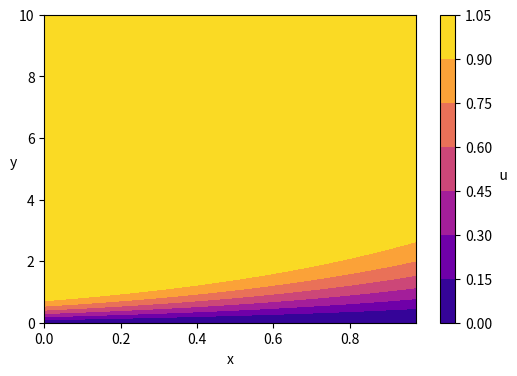
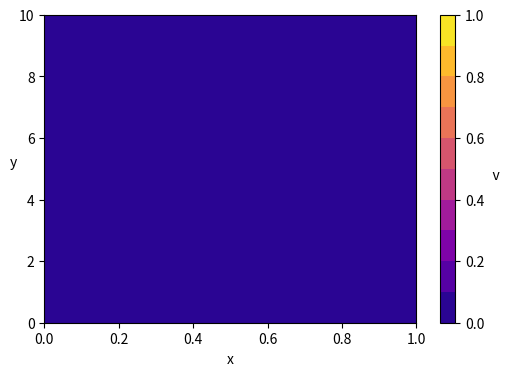
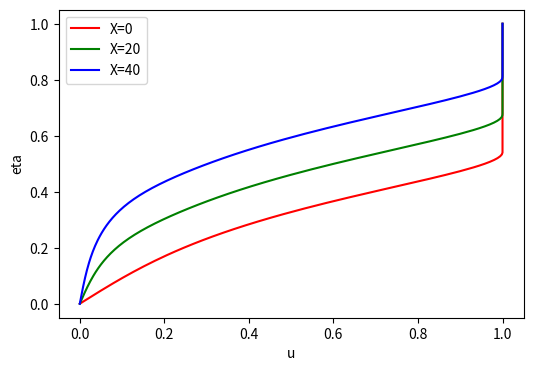

These figures' Python source, in order:
# -*- coding: utf-8 -*-
"""
This code is used to debug the main function in project2.py

Created on Thu Mar 15 19:06:50 2018

[redacted]

The resulting nondimensional equations are:
    du/dx + dv/dy = 0
    u du/dx + v du/dy = 1/RD d/dy(nu du/dy)

The boundary conditions (BCs) in nondimensional form are:
    u(x, 0) = 0  (no-slip condition)
    u(x, yMax) = 1  (velocity is equal to freestream at top edge of domain)
    u(0, y <= 1) = sin(pi*y/2)  (starting profile)
    u(0, y > 1) = 1  (starting profile)
    v(x, 0) = 0  (impermeable wall condition)
    v(x, yMax) = 0  (freestream is purely in x-direction, no y-component)
"""

# Import packages for arrays, plotting, timing, and file I/O
import numpy as np
from numpy.linalg import inv
import matplotlib.pyplot as plt
from math import sin, pi, sinh, cosh, asinh


def pentaLU(A, b):  # Define LU Decomposition function to solve A*x = b for x
    """
    Function to solve A*x = b for a given a pentadiagonal 2D array A and right-
    hand side 1D array, b. Dims of A must be at least 5 x 5.
    """

    Ny = np.shape(A)[0] + 2  # Extract dims of input matrix A
    yVec = np.zeros([1, Ny - 2])  # initialize y vector for LU decomposition
    xVec = np.zeros([1, Ny - 2])  # initialize x vector for LU decomposition

    lo = np.eye(np.shape(A)[0])  # initialize lower array with identity
    up = np.zeros([np.shape(A)[0], np.shape(A)[0]])  # initialize upper

    # Assign values at beginning of matrix
    # 0th row
    up[0, 0:3] = A[0, 0:3]
    # 1st row
    lo[1, 0] = A[1, 0]/up[0, 0]
    up[1, 3] = A[1, 3]
    up[1, 2] = A[1, 2] - lo[1, 0]*up[0, 2]
    up[1, 1] = A[1, 1] - lo[1, 0]*up[0, 1]

    # Assign values in middle of matrix
    for n in range(2, np.shape(A)[0]-2):
        up[n, n+2] = A[n, n+2]
        lo[n, n-2] = A[n, n-2]/up[n-2, n-2]
        lo[n, n-1] = (A[n, n-1] - lo[n, n-2]*up[n-2, n-1])/up[n-1, n-1]
        up[n, n+1] = A[n, n+1] - lo[n, n-1]*up[n-1, n+1]
        up[n, n] = A[n, n] - lo[n, n-2]*up[n-2, n] - lo[n, n-1]*up[n-1, n]

    # Assign values at end of matrix
    # Second-to-last row
    lo[-2, -4] = A[-2, -4]/up[-4, -4]
    lo[-2, -3] = (A[-2, -3] - lo[-2, -4]*up[-4, -3])/up[-3, -3]
    up[-2, -1] = A[-2, -1] - lo[-2, -3]*up[-3, -1]
    up[-2, -2] = A[-2, -2] - lo[-2, -4]*up[-4, -2] - lo[-2, -3]*up[-3, -2]
    # Last row
    lo[-1, -3] = A[-1, -3]/up[-3, -3]
    lo[-1, -2] = (A[-1, -2] - lo[-1, -3]*up[-3, -2])/up[-2, -2]
    up[-1, -1] = A[-1, -1] - lo[-1, -3]*up[-3, -1] - lo[-1, -2]*up[-2, -1]
    # LU Decomposition is complete at this point

    # Now solve for y vector in lo*yVec = b by forward substitution
    yVec[0, 0] = b[0]  # Calculate 0th element of y vector
    yVec[0, 1] = b[1] - lo[1, 0]*yVec[0, 0]  # Compute 1st element of y vector
    for n in range(2, np.shape(yVec)[1]):
        # Compute nth value of y vector
        yVec[0, n] = b[n] - (lo[n, n-2]*yVec[0, n-2] + lo[n, n-1]*yVec[0, n-1])

    # Solve for x vector in up*xVec = yVec
    xVec[0, -1] = 1/up[-1, -1] * yVec[0, -1]  # Calculate last element of xVec
    # Calculate second-to-last element of x vector
    xVec[0, -2] = 1/up[-2, -2] * (yVec[0, -2] - up[-2, -1]*xVec[0, -1])
    for n in np.arange(np.shape(xVec)[1]-3, -1, -1):
        # Step backwards from end to beginning to compute x vector
        xVec[0, n] = 1/up[n, n] * (yVec[0, n] - (up[n, n+1]*xVec[0, n+1] +
                                                 up[n, n+2]*xVec[0, n+2]))
    # Output value of x vector from function
    return xVec


# def main(Nx, Ny, method):  # Define main function to set up grid and A matrix
#                and march in x-direction using Crank-Nicolson algorithm
#       Inputs:  Nx = number of nodes in x-direction
#                Ny = number of nodes in y-direction
#                method = "lu" or "inv" for matrix inversion
#                s = stretching factor
Nx = 41
Ny = 151
method = 'lu'
s = 5

# Define given dimensional quantities
nuInfDim = 1.5e-6  # Dimensional freestream viscosity in m^2/s
uInfDim = 40  # Dimensional freestream velocity in m/s
LDim = 0.5  # Length of plate in m
deltaDim = 0.005  # Initial BL thickness in m

# Calculate derived nondimensional quantity
RD = uInfDim*deltaDim**2/(LDim*nuInfDim)
nu = 1  # Assume viscosity in BL is equal to freestream viscosity

# Make linear-spaced 1D array of x-values from 0 to 1 with Nx elements
x = np.linspace(0, 1, Nx)

# Make linear-spaced 1D array of eta-values from 0 to 1 with Ny elements
eta = np.linspace(0, 1, Ny)

# Define bounds of computational domain
xMax = 40
yMax = 10


# %% Compute values of y based on eta and ymax
y = [yMax*sinh(s*et)/sinh(s) for et in eta]

# Evaluate values of fPrime and fDoublePrime
fPrime = [s*yMax*cosh(s*et)/sinh(s) for et in eta]
fDoublePrime = [s**2*yMax*sinh(s*et)/sinh(s) for et in eta]
# Determine etaY and etaYY
etaY = [1/fP for fP in fPrime]
etaYY = [-fDoublePrime[n]/(fPrime[n]**3) for n in range(len(fPrime))]

# Calculate spacings dx and de; these are constant with the uniform x-eta grid
dx = x[1] - x[0]
de = eta[1] - eta[0]

# Initialize u- and v-arrays: 2D arrays of zeros
# of dimension [Nx columns] by [Ny rows]
u = np.zeros([Ny, Nx])
v = np.zeros([Ny, Nx])
# u is a 2D array of nondimensional x-velocities at all spatial locations
# v is a 2D array of nondimensional y-velocities at all spatial locations

# %% Apply boundary conditions to u matrix

# Set u(x, 0) to be 0 from no-slip boundary condition
u[0, :] = 0  # Set 0th row, all columns to be 0

# Set u(x, 1) to be 1 from Dirichlet boundary condition
u[-1, :] = 1  # Set last row, all columns to be 1

# Set u(0, eta) to starting profile
etaY1 = asinh(1*sinh(s)/yMax)/s  # Determine eta value corresponding to y = 1
for n in range(len(y)):
    # u(0, y <= 1) = sin(pi*y/2)
    if eta[n] <= etaY1:
        u[n, 0] = sin(pi*yMax*sinh(s*eta[n])/sinh(s)/2)
    # u(0, y > 1) = 1
    elif y[n] > etaY1:
        u[n, 0] = 1

# %% Apply boundary conditions to v matrix
# Set v(x, eta=0) to be 0 from impermeable wall condition
v[0, :] = 0

# Set v(x, eta=1) to be 0 due to upper freestream condition
v[-1, :] = 0

# %% Loop over each x-step
for i in range(len(x)-1):

    # Set up matrix and RHS "b" matrix (knowns)
    # for Crank-Nicolson algorithm

    # Initialize matrix A for equation [[A]]*[u] = [b]
    A = np.zeros([Ny - 2, Ny - 2])
    b = np.zeros([Ny - 2, 1])
    # Y-dimension reduced by two because u(x, 0) and u(x, 1)
    # are known already

    # %% Use 2nd-Order-Accurate scheme for first interior nodes

    # at j = 2 (near bottom border of domain)
    # Calculate values of A(eta) and B(eta) at j = 2
    Ae = v[1, i]*etaY[1] - nu*etaY[1]*etaYY[1]/RD
    Be = -nu*etaY[1]**2/RD

    # Populate coefficient matrix
    A[0, 0] = u[1, i]/dx - Be/de**2  # Assign value in matrix location [1, 1]
    A[0, 1] = Ae/(4*de) + Be/(2*de**2)  # Assign value in matrix location
    b[0] = (u[0, i]*(Ae/(4*de) - Be/(2*de**2)) + u[1, i]*Be/de**2
            + u[1, i]**2/dx + u[2, i]*(-Ae/(4*de) - Be/(2*de**2))
            + u[0, i+1]*(Ae/(4*de) - Be/(2*de**2)))

    # %% at j = Ny-1 (near top border of domain)
    # Calculate values of A(eta) and B(eta) at j = Ny-1
    Ae = v[-2, i]*etaY[-2] - nu*etaY[-2]*etaYY[-2]/RD
    Be = -nu*etaY[-2]**2/RD

    # Populate coefficient matrix
    A[-1, -1] = u[-2, i]/dx - Be/de**2  # Assign value to last diagonal element
    A[-1, -2] = -Ae/(4*de) + Be/(2*de**2)  # Assign value to left of last diag
    b[-1] = (u[-3, i]*(Ae/(4*de) - Be/(2*de**2)) + u[-2, i]*Be/de**2
             + u[-2, i]**2/dx + u[-1, i]*(-Ae/(4*de) - Be/(2*de**2))
             + u[-1, i+1]*(-Ae/(4*de) - Be/(2*de**2)))

    # %% Use 4th-Order-Accurate scheme for j = 3 to j = Ny-2

    # Second internal node (j = 3)
    # Calculate values of A(eta) and B(eta) at j
    Ae = v[2, i]*etaY[2] - nu*etaY[2]*etaYY[2]/RD
    Be = -nu*etaY[2]**2/RD

    # Store coefficients and value for RHS vector b
    A[1, 0] = -Ae/(3*de) + 2*Be/(3*de**2)
    A[1, 1] = -5*Be/(4*de**2) + u[2, i]/dx
    A[1, 2] = Ae/(3*de) + 2*Be/(3*de**2)
    A[1, 3] = -Ae/(24*de) - Be/(24*de**2)
    b[1] = (u[0, i]*(-Ae/(24*de) + Be/(24*de**2))
            + u[1, i]*(Ae/(3*de) - 2*Be/(3*de**2))
            + u[2, i]*(5*Be/(4*de**2) + u[2, i]/dx)
            + u[3, i]*(-Ae/(3*de) - 2*Be/(3*de**2))
            + u[4, i]*(Ae/(24*de) + Be/(24*de**2))
            + u[0, i+1]*(-Ae/(24*de) + Be/(24*de**2)))

    # %% Loop over internal nodes to compute and store coefficients
    for j in range(2, Ny-4):
        # Calculate values of A(eta) and B(eta) at j
        Ae = v[j, i]*etaY[j] - nu*etaY[j]*etaYY[j]/RD
        Be = -nu*etaY[j]**2/RD

        A[j, j-2] = Ae/(24*de) - Be/(24*de**2)
        A[j, j-1] = -Ae/(3*de) + 2*Be/(3*de**2)
        A[j, j] = -5*Be/(4*de**2) + u[j, i]/dx
        A[j, j+1] = Ae/(3*de) + 2*Be/(3*de**2)
        A[j, j+2] = -Ae/(24*de) - Be/(24*de**2)
        b[j] = (u[j-2, i]*(-Ae/(24*de) + Be/(24*de**2))
                + u[j-1, i]*(Ae/(3*de) - 2*Be/(3*de**2))
                + u[j, i]*(5*Be/(4*de**2) + u[j, i]/dx)
                + u[j+1, i]*(-Ae/(3*de) - 2*Be/(3*de**2))
                + u[j+2, i]*(Ae/(24*de) + Be/(24*de**2)))

    # %% Second-to-last internal node (j = Ny-2)
    # Calculate values of A(eta) and B(eta) at j
    Ae = v[-3, i]*etaY[-3] - nu*etaY[-3]*etaYY[-3]/RD
    Be = -nu*etaY[-3]**2/RD

    # Store coefficients and value for RHS vector b
    A[-2, -4] = Ae/(24*de) - Be/(24*de**2)
    A[-2, -3] = -Ae/(3*de) + 2*Be/(3*de**2)
    A[-2, -2] = -5*Be/(4*de**2) + u[-3, i]/dx
    A[-2, -1] = Ae/(3*de) + 2*Be/(3*de**2)
    b[-2] = (u[-5, i]*(-Ae/(24*de) + Be/(24*de**2))
             + u[-4, i]*(Ae/(3*de) - 2*Be/(3*de**2))
             + u[-3, i]*(5*Be/(4*de**2) + u[-3, i]/dx)
             + u[-2, i]*(-Ae/(3*de) - 2*Be/(3*de**2))
             + u[-1, i]*(Ae/(24*de) + Be/(24*de**2))
             + u[-1, i+1]*(Ae/(24*de) + Be/(24*de**2)))

    # Perform matrix inversion to solve for u
    if method == 'lu':  # if input was for LU decomposition
        u[1:-1, i+1] = pentaLU(A, b)  # call the pentaLU solver

    if method == 'inv':  # if input was for built-in inv (for testing)
        u[1:-1, i+1] = (inv(A)@b).transpose()  # solve by inverting matrix

    # %% Now that u at x+1 has been solved for, use continuity to solve for v

    # Initialize matrix A and vector b for equation [[A]]*[v] = [b]
    A = np.zeros([Ny - 1, Ny - 1])
    b = np.zeros([Ny - 1, 1])

    for j in range(1, Ny):

        if i == 0:  # if on first iteration of x-step loop, use first-order x

            # Use third order FDS in eta, 2nd order Crank Nicolson in x
            # Use biased 3rd order scheme for node adjacent to bottom boundary
            if j == 1:
                A[j-1, j-1] = -etaY[j]/(2*de)
                A[j-1, j] = etaY[j]/(de)
                A[j-1, j+1] = -etaY[j]/(6*de)
                b[j-1] = (u[j, i] - u[j, i+1])/dx

            # One up from bottom boundary - use 4th order scheme about j - 1/2
            elif j == 2:
                A[j-1, j-2] = -9*etaY[2]/(8*de)
                A[j-1, j-1] = 9*etaY[2]/(8*de)
                A[j-1, j] = -etaY[2]/(24*de)
                b[j-1] = ((u[j, i+1] - u[j, i] + u[j-1, i+1] - u[j-1, i])
                          / (-2*dx))

            # At top boundary use 3rd order scheme about Ny - 1/2
            elif j == Ny-1:
                A[j-1, j-3] = 1/2
                A[j-1, j-2] = -2
                A[j-1, j-1] = 3/2
                b[j-1] = 0

            # Loop over internal nodes - use 4th order scheme about j - 1/2
            else:
                A[j-1, j-3] = etaY[j+1]/(24*de)
                A[j-1, j-2] = -9*etaY[j+1]/(8*de)
                A[j-1, j-1] = 9*etaY[j+1]/(8*de)
                A[j-1, j] = -etaY[j+1]/(24*de)
                b[j-1] = ((u[j, i+1] - u[j, i] + u[j-1, i+1] - u[j-1, i])
                          / (-2*dx))
        else:
            # Use third order FDS in eta, 2nd order Crank Nicolson in x
            # Use biased 3rd order scheme for node adjacent to bottom boundary
            if j == 1:
                A[j-1, j-1] = -etaY[j]/(2*de)
                A[j-1, j] = etaY[j]/(de)
                A[j-1, j+1] = -etaY[j]/(6*de)
                b[j-1] = -1/dx*(3/2*u[j, i+1] - 2*u[j, i] + 1/2*u[j, i-1])

            # One up from bottom boundary - use 4th order scheme about j - 1/2
            elif j == 2:
                A[j-1, j-2] = -9*etaY[2]/(8*de)
                A[j-1, j-1] = 9*etaY[2]/(8*de)
                A[j-1, j] = -etaY[2]/(24*de)
                b[j-1] = -1/dx*(3/2*u[j, i+1] - 2*u[j, i] + 1/2*u[j, i-1]
                                + 3/2*u[j-1, i+1]-2*u[j-1, i]+1/2*u[j-1, i-1])

            # At top boundary use 3rd order scheme about Ny - 1/2
            elif j == Ny-1:
                A[j-1, j-3] = 1/2
                A[j-1, j-2] = -2
                A[j-1, j-1] = 3/2
                b[j-1] = 0

            # Loop over internal nodes - use 4th order scheme about j - 1/2
            else:
                A[j-1, j-3] = etaY[j+1]/(24*de)
                A[j-1, j-2] = -9*etaY[j+1]/(8*de)
                A[j-1, j-1] = 9*etaY[j+1]/(8*de)
                A[j-1, j] = -etaY[j+1]/(24*de)
                b[j-1] = -1/dx*(3/2*u[j, i+1] - 2*u[j, i] + 1/2*u[j, i-1]
                                + 3/2*u[j-1, i+1]-2*u[j-1, i]+1/2*u[j-1, i-1])

#    # Use third order FDS in eta, 2nd order Crank Nicolson in x
#    # Use biased 3rd order scheme for node adjacent to bottom boundary
#    A[0, 0] = -etaY[1]/(4*de)
#    A[0, 1] = etaY[1]/(2*de)
#    A[0, 2] = -etaY[1]/(12*de)
#    b[0] = ((u[j, i] - u[j, i+1])/dx
#            - etaY[1]/12*(-v[3, i]+6*v[2, i]-3*v[1, i])/de)
#
#    # One up from bottom boundary - now use 4th order scheme about j - 1/2
#    A[1, 0] = -9*etaY[2]/(16*de)
#    A[1, 1] = 9*etaY[2]/(16*de)
#    A[1, 2] = -etaY[2]/(48*de)
#    b[1] = ((u[2, i]-u[2, i+1])/dx
#            - (etaY[2]/48)*(27*v[1, i]-27*v[2, i]+v[3, i])/de)
#
#    # Loop over internal nodes - still used 4th order scheme about j - 1/2
#    for j in range(2, Ny-2):
#        A[j, j-2] = etaY[j+1]/(48*de)
#        A[j, j-1] = -9*etaY[j+1]/(16*de)
#        A[j, j] = 9*etaY[j+1]/(16*de)
#        A[j, j+1] = -etaY[j+1]/(48*de)
#        b[j] = ((u[j+1, i]-u[j+1, i+1])/dx - (etaY[j+1]/48)
#                * (-v[j-2, i]+27*v[j-1, i]-27*v[j, i]+v[j+1, i])/de)
#
#    # Finally at top boundary use 3rd order scheme about Ny - 1/2
#    A[-1, -3] = 1
#    A[-1, -2] = -4
#    A[-1, -1] = 3
#    b[-1] = 0

    # Perform matrix inversion to solve for v
#    if method == 'lu':  # if input was for LU decomposition
#        v[1:, i+1] = pentaLU(A, b)  # call the pentaLU solver
#    if method == 'inv':  # if input was for built-in inv (for testing)
#        v[1:, i+1] = (inv(A)@b).transpose()  # solve by inverting matrix

# output is the u-matrix
# return u

# Plot A matrix
#    c = np.linspace(1, np.shape(A)[0]-1, np.shape(A)[0])
#    plt.contourf(c, c, A, cmap='plasma',
#                 levels=np.linspace(0., np.amax(u), 11))
#    plt.colorbar()
#
#    np.round(A[0:4, 0:4], 4)
#    np.round(A[-4:, -4:], 5)

# %% Plot results
# plt.figure(figsize=(6, 4))
# plt.contourf(x, eta, u, cmap='plasma',
#              levels=np.linspace(0., np.amax(u), 11))
# cbar = plt.colorbar()
# cbar.ax.set_ylabel('    u', rotation=0,
#                   weight='bold')
# plt.xlabel('x')
# plt.ylabel('eta', rotation=0)

nSteps = -1
plt.figure(figsize=(6, 4))
plt.contourf(x[0:nSteps], y, u[:, 0:nSteps], cmap='plasma')
cbar = plt.colorbar()
cbar.ax.set_ylabel('    u', rotation=0)
plt.xlabel('x')
plt.ylabel('y', rotation=0)


plt.figure(figsize=(6, 4))
plt.contourf(x, y, v, cmap='plasma', levels=np.linspace(0., 1, 11))
cbar = plt.colorbar()
cbar.ax.set_ylabel('    v', rotation=0)
plt.xlabel('x')
plt.ylabel('y', rotation=0)

# eta = np.linspace(0., 1., len(y))
# s = 3
# yy = np.array([yMax*sinh(s*x)/sinh(s) for x in eta])
# plt.plot(eta, np.zeros(len(eta)), 'o', yy, np.zeros(len(yy)), 'x')
#
# eta = np.array([asinh(yi/yMax*sinh(s))/s for yi in y])
# plt.plot(eta, y, '.')

plt.figure(figsize=(6, 4))
plt.plot(u[:, 0], eta, 'r', u[:, 20], eta, 'g', u[:, -1], eta, 'b')
plt.legend(['X=0', 'X=20', 'X=40'])
plt.xlabel('u')
plt.ylabel('eta')


def blasius(Nx, Ny):  # Define function to calculate Blasius BL solution
    print('Blasius')
